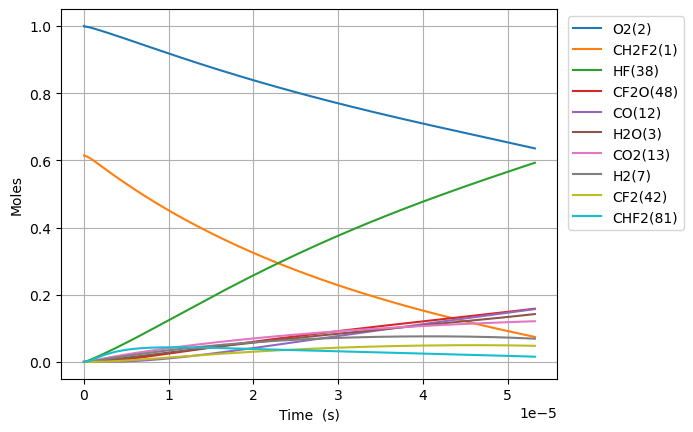

Values plotted in this chart, from the file beside it:
Time (s), Volume (m^3), N2, Ne, CH2F2(1), O2(2), H2O(3), OH(4), HF(38), CHF(40), CHF2(81), FC1OO1(129), [O]C([O])F(131), H(5), CFO2(136), CO2(13), F(37), HO2(10), [O]OC(F)F(168), H2(7), O(6), CF2O(48), CHFO(46), FC(F)C(F)F(179)
0.0, 0.7043, 3.76, 0.0, 0.6142, 1.0, 0.0, 0.0, 0.0, 0.0, 0.0, 0.0, 0.0, 0.0, 0.0, 0.0, 0.0, 0.0, 0.0, 0.0, 0.0, 0.0, 0.0, 0.0
6.451501376896393e-23, 0.7043, 3.76, 0.0, 0.6142, 1, 3.567887453997621e-54, 1.7307290756493645e-38, 3.624039980618601e-19, 3.6240399806186e-19, 5.921676248894152e-21, 1.0643487691514555e-40, 1.3084675786261047e-39, 1.3915636983156373e-30, 6.693021495394161e-35, 9.480012036729092e-50, 1.0216102040546196e-24, 5.9216762475026546e-21, 1.166691590383741e-38, 4.991352484264074e-21, 1.0647272776241475e-26, 1.909932845966912e-38, 3.9444479897444384e-38, 9.784386856174461e-43
1.8064203855309902e-22, 0.7043, 3.76, 0.0, 0.6142, 1, 4.23579598538814e-53, 1.0453603616926922e-37, 1.0147311945732084e-18, 1.0147311945732078e-18, 1.658069349690362e-20, 6.428666565675411e-40, 7.903144174901102e-39, 3.89659522101943e-30, 4.042584983218066e-34, 1.1254670290004759e-48, 2.860508571352918e-24, 1.6580693493007428e-20, 7.046817205917752e-38, 1.397578695593941e-20, 2.981236377364437e-26, 1.153599438964062e-37, 2.3824465858056396e-37, 5.909769661129383e-42
4.128960881213692e-22, 0.7043, 3.76, 0.0, 0.6142, 1, 4.158729616385671e-52, 5.032960151995493e-37, 2.3193855875959052e-18, 2.3193855875959033e-18, 3.7898727992922544e-20, 3.0951262206933605e-39, 3.8050237186438566e-38, 8.907525729369592e-30, 1.9463306508606104e-33, 1.1049902030011368e-47, 6.5383053059494476e-24, 3.7898727984016953e-20, 3.392739144835853e-37, 3.194465589929008e-20, 6.814254576912314e-26, 5.554084716072485e-37, 1.147045475417681e-36, 2.8452996977755453e-41
8.774041872579095e-22, 0.7043, 3.76, 0.0, 0.6142, 1, 3.678349249585455e-51, 2.1980259260820695e-36, 4.928694373641298e-18, 4.92869437364129e-18, 8.053479698496027e-20, 1.3517229368233062e-38, 1.661753824854267e-37, 1.8932856597840234e-29, 8.500137299150463e-33, 9.773513209386094e-47, 1.3893898775142236e-23, 8.05347969660359e-20, 1.481698319787282e-36, 6.788239378599141e-20, 1.448029097627724e-25, 2.425614714378706e-36, 5.009448946975416e-36, 1.2426171307341679e-40
1.80642038553099e-21, 0.7043, 3.76, 0.0, 0.6142, 1, 3.091874181456437e-50, 9.176325559159311e-36, 1.0147311945732083e-17, 1.0147311945732049e-17, 1.658069349690353e-19, 5.643177174049634e-38, 6.937495101867629e-37, 3.899739774186276e-29, 3.548639996857872e-32, 8.215226750836601e-46, 2.8605085713526743e-23, 1.658069349300734e-19, 6.185798812213967e-36, 1.3975786955939406e-19, 2.9812363776083795e-25, 1.012646394932311e-35, 2.091346324162481e-35, 5.187681911143798e-40
3.664452782077151e-21, 0.7043, 3.76, 0.0, 0.6142, 1, 2.534905257146206e-49, 3.7488284070757495e-35, 2.0584547089913654e-17, 2.0584547089913513e-17, 3.3635121093718373e-19, 2.3054220079401127e-37, 2.8341931140005314e-36, 7.918199765823279e-29, 1.4497352279882615e-31, 6.735339233429836e-45, 5.802745959029144e-23, 3.3635121085814684e-19, 2.5271006524342654e-35, 2.835088211061994e-19, 6.047650938000374e-25, 4.136990941683707e-35, 8.543832123705865e-35, 2.1193373305948965e-39
7.380517575169475e-21, 0.7043, 3.76, 0.0, 0.6142, 1, 2.0528319991237046e-48, 1.5153363807728786e-34, 4.1459017378276794e-17, 4.1459017378276215e-17, 6.774397628734743e-19, 9.318884361390182e-37, 1.14562617152537e-35, 1.5977326800427284e-28, 5.86006158424858e-31, 5.454452336693173e-44, 1.168722073438036e-22, 6.774397627142874e-19, 1.0214944885768648e-34, 5.7101072419981e-19, 1.2180480060507097e-24, 1.672237883425192e-34, 3.4535535485246143e-34, 8.566700343150527e-39
1.481264716135412e-20, 0.7043, 3.76, 0.0, 0.6142, 1, 1.6522977852902617e-47, 6.0931009403615785e-34, 8.320795795500309e-17, 8.320795795500074e-17, 1.3596168667460298e-18, 3.7470824157971274e-36, 4.6065124492112597e-35, 3.2184409074955254e-28, 2.3563049895388573e-30, 4.390217767198849e-43, 2.3456170285075905e-22, 1.359616866426543e-18, 4.107384411606015e-34, 1.1460145303870312e-18, 2.4446138312411466e-24, 6.7239949815772874e-34, 1.3886586925813668e-33, 3.444632530264204e-38
2.967690633372341e-20, 0.7043, 3.76, 0.0, 0.6142, 1, 1.3258649146924225e-46, 2.443605997836924e-33, 1.6670583910845565e-16, 1.6670583910844623e-16, 2.7239710744910385e-18, 1.502747641111523e-35, 1.8474175234204062e-34, 6.495388644529097e-28, 9.449836891212894e-30, 3.5228732719187226e-42, 4.699406938643943e-22, 2.7239710738509537e-18, 1.6472448563103935e-33, 2.2960221427614734e-18, 4.8977454843783936e-24, 2.6966227256533594e-33, 5.56914245003125e-33, 1.3814517095916097e-37
5.940542467846199e-20, 0.7043, 3.76, 0.0, 0.6142, 1, 1.0623053686603967e-45, 9.787169773768855e-33, 3.337016014153607e-16, 3.337016014153229e-16, 5.452679489980645e-18, 6.018828854679496e-35, 7.3993061721713816e-34, 1.319140924710808e-27, 3.78486376523315e-29, 2.82258558014723e-41, 9.40698675890562e-22, 5.452679488699371e-18, 6.597571408778242e-33, 4.5960373675103574e-18, 9.804008801678373e-24, 1.0800556412184097e-32, 2.2305618292896695e-32, 5.533012452224614e-37
1.1886246136793915e-19, 0.7043, 3.76, 0.0, 0.6142, 1, 8.504902222676795e-45, 3.9174185205340693e-32, 6.676931260291707e-16, 6.676931260290193e-16, 1.0910096320958213e-17, 2.409100094066164e-34, 2.9616507835915008e-33, 2.7151950966312805e-27, 1.514931870055418e-28, 2.259784716985342e-40, 1.8822146399384873e-21, 1.0910096318394585e-17, 2.640747940232633e-32, 9.196067817008125e-18, 1.9616535480380276e-23, 4.3230372712032524e-32, 8.928060329046941e-32, 2.214646925551067e-36
2.3777653474689347e-19, 0.7043, 3.76, 0.0, 0.6142, 1, 6.806506594706192e-44, 1.567477676384074e-31, 1.3356761752567897e-15, 1.335676175256183e-15, 2.182492998290679e-17, 9.639538375464104e-34, 1.1850460862222517e-32, 5.734703646090463e-27, 6.061700770349821e-28, 1.808514568292848e-39, 3.765246568016696e-21, 2.1824929977778546e-17, 1.0566431494338671e-31, 1.839612871600365e-17, 3.9241589014191865e-23, 1.7297780102390966e-31, 3.5723870653281467e-31, 8.861472413423923e-36
4.756046815048021e-19, 0.7043, 3.76, 0.0, 0.6142, 1, 5.446239427144017e-43, 6.270931391929623e-31, 2.6716422737120238e-15, 2.6716422737095973e-15, 4.3654597306777663e-17, 3.856443040037031e-33, 4.740955999809869e-32, 1.2683321567478036e-26, 2.425075022378966e-27, 1.4470864312232778e-38, 7.531310424102546e-21, 4.3654597296520586e-17, 4.227260642374822e-31, 3.679625051399465e-17, 7.849169678744615e-23, 6.920238405366453e-31, 1.4291874460049675e-30, 3.545165989809325e-35
9.512609750206194e-19, 0.7043, 3.76, 0.0, 0.6142, 1, 4.3574052525187475e-42, 2.50857671232559e-30, 5.343574470622476e-15, 5.3435744706127676e-15, 8.731393195441433e-17, 1.5427027634105814e-32, 1.8965367414498729e-31, 3.0218960700100075e-26, 9.70108957415152e-27, 1.157779067349392e-37, 1.506343813599197e-20, 8.731393193390114e-17, 1.6910418756425113e-30, 7.359649410997648e-17, 1.5699191515647918e-22, 2.7683206514401207e-30, 5.717215056888418e-30, 1.4181818090361452e-34
1.902573562052254e-18, 0.7043, 3.76, 0.0, 0.6142, 1, 3.486089704869095e-41, 1.0034715204843571e-29, 1.0687438864443319e-14, 1.0687438864404485e-14, 1.7463260124926729e-16, 6.171062161254089e-32, 7.586455656247479e-31, 7.984385212449215e-26, 3.880593732158842e-26, 9.262672251649028e-37, 3.0127693558641734e-20, 1.7463260120824812e-16, 6.764442749471448e-30, 1.4719698130193952e-16, 3.139923631846432e-22, 1.1073733203335717e-29, 2.2869790806326277e-29, 5.672958070632932e-34
3.805198736115523e-18, 0.7043, 3.76, 0.0, 0.6142, 1, 2.7889379823151596e-40, 4.01396777841597e-29, 2.1375167652084748e-14, 2.1375167651929415e-14, 3.492699398372919e-16, 2.4684750900217956e-31, 3.034643998811704e-30, 2.3730808760795176e-25, 1.552269073884567e-25, 7.410313690975755e-36, 6.025620439942493e-20, 3.492699397552856e-16, 2.7058321499217014e-29, 2.9439795568586287e-16, 6.279933044013631e-22, 4.429583404809454e-29, 9.148102441520078e-29, 2.2692293960084393e-33
7.610449084242062e-18, 0.7043, 3.76, 0.0, 0.6142, 1, 2.231176898390469e-39, 1.605603469940668e-28, 4.2750625227366615e-14, 4.275062522674527e-14, 6.985446170066155e-16, 9.874000836851596e-31, 1.2138699445963387e-29, 7.850943690982409e-25, 6.209139457815907e-25, 5.928321309291526e-35, 1.2051322606292596e-19, 6.985446168427348e-16, 1.0823438699115634e-28, 5.887999044536992e-16, 1.2559953674763714e-21, 1.7718513886638709e-28, 3.65927820067465e-28, 9.077009920651845e-33
1.5220949780495138e-17, 0.7043, 3.76, 0.0, 0.6142, 1, 1.7849521635053686e-38, 6.422446750122132e-28, 8.550154037792635e-14, 8.550154037544097e-14, 1.397093971318361e-15, 3.949620450046958e-30, 4.8555044502322075e-29, 2.8120981740496457e-24, 2.4836684153768035e-24, 4.742685189759753e-34, 2.4102726931766677e-19, 1.3970939709911296e-15, 4.329397498176077e-28, 1.1776038019893295e-15, 2.5120002161926774e-21, 7.087441623373074e-28, 1.4637187250662147e-27, 3.6308224358950746e-32
3.044195117300129e-17, 0.7043, 3.76, 0.0, 0.6142, 1, 1.4279660522667525e-37, 2.5689853965876986e-27, 1.7100337067902985e-13, 1.7100337066908828e-13, 2.7941926798342442e-15, 1.5798522189802145e-29, 1.942206699748147e-28, 1.0591830750854532e-23, 9.934698923973852e-24, 3.794159408030853e-33, 4.820553555381045e-19, 2.7941926791819055e-15, 1.731763401823039e-27, 2.3552115970604203e-15, 5.024012803890555e-21, 2.8349838751703714e-27, 5.854889789489877e-27, 1.4523326680759415e-31
6.088395395801359e-17, 0.7043, 3.76, 0.0, 0.6142, 1, 1.1423746720510023e-36, 1.0275955959062348e-26, 3.4200703128117273e-13, 3.420070312414065e-13, 5.588390096435579e-15, 6.319417080982457e-29, 7.7688365205133185e-28, 4.1054195764222734e-23, 3.973884620416115e-23, 3.035332027729197e-32, 9.641115268228153e-19, 5.5883900951394044e-15, 6.927062403101915e-27, 4.710427187201925e-15, 1.0048049540348216e-20, 1.1339950048832443e-26, 2.3419588933236096e-26, 5.809338061210408e-31
1.217679595280382e-16, 0.7043, 3.76, 0.0, 0.6142, 1, 9.139006323760702e-36, 4.1103860418641646e-26, 6.840143524852027e-13, 6.840143523261378e-13, 1.1176784927916532e-14, 2.527768575110032e-28, 3.1075364582699533e-27, 1.6159052516719392e-22, 1.589554856994424e-22, 2.428267420799113e-31, 1.9282238647676563e-18, 1.117678492535819e-14, 2.7708267129594967e-26, 9.420858367482228e-15, 2.0096169257518015e-20, 4.535983006358878e-26, 9.367841525787808e-26, 2.323736703436395e-30
2.4353597066808743e-16, 0.7043, 3.76, 0.0, 0.6142, 1, 7.311211240185348e-35, 1.6441557753500201e-25, 1.3680289948922383e-12, 1.3680289942559785e-12, 2.2353574583991546e-14, 1.0111078599505679e-27, 1.2430148779285297e-26, 6.41109580975684e-22, 6.358221434931015e-22, 1.942614653033806e-30, 3.856448522159653e-18, 2.2353574579010902e-14, 1.1083310295722798e-25, 1.8841720728032e-14, 4.019259366893016e-20, 1.8143938616641647e-25, 3.7471377987619142e-25, 9.294949781011508e-30
3.6530398180813666e-16, 0.7043, 3.76, 0.0, 0.6142, 1, 2.0905502329684383e-34, 3.4938325768871334e-25, 2.05204363729825e-12, 2.052043635946198e-12, 3.3530364233179674e-14, 2.148604562505417e-27, 2.6414067147785927e-26, 1.359075033212276e-21, 1.3511221790812717e-21, 5.554664295732337e-30, 5.784673161054603e-18, 3.353036422587876e-14, 2.3552036462585335e-25, 2.8262583088570948e-14, 6.028920305746947e-20, 3.855587437256222e-25, 7.962668562415005e-25, 1.9751770152463175e-29
4.870719929481859e-16, 0.7043, 3.76, 0.0, 0.6142, 1, 4.4095772239183895e-34, 5.960069557199245e-25, 2.7360582797032373e-12, 2.736058277396796e-12, 4.4707153875480926e-14, 3.665267036253616e-27, 4.50592909026791e-26, 2.3154868813025233e-21, 2.304855591455367e-21, 1.1716396331875226e-29, 7.712897781453142e-18, 4.4707153865961767e-14, 4.017700516018165e-25, 3.768344544909906e-14, 8.038599742319055e-20, 6.577179081242682e-25, 1.3583376441317712e-24, 3.369419782872353e-29
7.306080152282843e-16, 0.7043, 3.76, 0.0, 0.6142, 1, 1.2043928596353976e-33, 1.233957420938466e-24, 4.1040875645108086e-12, 4.104087559735615e-12, 6.706073314392033e-14, 7.588471054622786e-27, 9.328953471294869e-26, 4.787929667775386e-21, 4.7719109501943234e-21, 3.2001113777014e-29, 1.156934697884226e-17, 6.706073313020415e-14, 8.318138914153486e-25, 5.652517017012985e-14, 1.205800202849224e-19, 1.36172151450273e-24, 2.8122656849087832e-24, 6.975956016396545e-29
9.741440375083828e-16, 0.7043, 3.76, 0.0, 0.6142, 1, 2.5199937254867585e-33, 2.0986395093813076e-24, 5.472116849314616e-12, 5.472116841193261e-12, 8.941431238703427e-14, 1.2906003435482344e-26, 1.5866105541500292e-25, 8.137224890124646e-21, 8.115770865447847e-21, 6.695703622719368e-29, 1.542579610821878e-17, 8.941431236949624e-14, 1.4146975880967939e-24, 7.536689489112082e-14, 1.6077472337417822e-19, 2.3159318020835855e-24, 4.782927465460163e-24, 1.1864274383372982e-28
1.4612160820685797e-15, 0.7043, 3.76, 0.0, 0.6142, 1, 7.957371783375645e-33, 4.5725133547906816e-24, 8.208175418909864e-12, 8.20817540121509e-12, 1.3412147079010217e-13, 2.811955810553912e-26, 3.456900311700432e-25, 1.771509221371252e-20, 1.768261033778485e-20, 2.114296811728674e-28, 2.313869414366862e-17, 1.3412147076615245e-13, 3.082337625375061e-24, 1.1305034433297201e-13, 2.411663631843708e-19, 5.0459438834003e-24, 1.0421023998648626e-23, 2.5849835652448356e-28
1.9482881266287764e-15, 0.7043, 3.76, 0.0, 0.6142, 1, 1.8099351355484143e-32, 8.027804343403433e-24, 1.0944233988488815e-11, 1.0944233957422742e-11, 1.7882862908354844e-13, 4.93684946790129e-26, 6.069152641755262e-25, 3.108843080181851e-20, 3.104471378608776e-20, 4.809045888897903e-28, 3.085159188478625e-17, 1.7882862905481109e-13, 5.411547642281771e-24, 1.507337937746508e-13, 3.2156094737673324e-19, 8.858980541146354e-24, 1.829581166746149e-23, 4.5383613725302455e-28
2.92243221574917e-15, 0.7043, 3.76, 0.0, 0.6142, 1, 6.043012777039352e-32, 1.7896219583203265e-23, 1.6416351127597592e-11, 1.641635105834281e-11, 2.68242945340062e-13, 1.1005594989845105e-25, 1.3529797274715513e-24, 6.927397755757237e-20, 6.920716538932812e-20, 1.6056410640539662e-27, 4.6277386480166106e-17, 2.682429453066438e-13, 1.2063820783562872e-23, 2.2610069265748895e-13, 4.823589896192244e-19, 1.9749097481948546e-23, 4.0786372920146854e-23, 1.0117250074248212e-27
4.870720393989958e-15, 0.7043, 3.76, 0.0, 0.6142, 1, 2.841588348329475e-31, 4.946751357502437e-23, 2.7360585405618613e-11, 2.736058521419029e-11, 4.470715765312411e-13, 3.042078755618305e-25, 3.739791117614667e-24, 1.9141220505230644e-19, 1.9129670153029314e-19, 7.550122508307298e-27, 7.71289721239522e-17, 4.47071576508044e-13, 3.3345810218628904e-23, 3.768344904210871e-13, 8.039905786940113e-19, 5.458884352926208e-23, 1.1273830807733275e-22, 2.7965264060388493e-27
8.767296750471533e-15, 0.7043, 3.76, 0.0, 0.6142, 1, 1.699292466096666e-30, 1.5996162246248693e-22, 4.924905396087429e-11, 4.9249053341865146e-11, 8.047288336248292e-13, 9.836992705710346e-25, 1.2093094560601677e-23, 6.188064040764052e-19, 6.185835035201591e-19, 4.514987392589765e-26, 1.3883212923074585e-16, 8.047288337004228e-13, 1.0782813148846023e-22, 6.783020859399716e-13, 1.4473958143204538e-18, 1.7652052075523657e-22, 3.645544295888936e-22, 9.04294349142024e-27
1.6560449463434683e-14, 0.7043, 3.76, 0.0, 0.6142, 1, 1.1681526164279e-29, 5.703689314232047e-22, 9.30259910682401e-11, 9.30259888611131e-11, 1.5200433266566434e-12, 3.507475824798292e-24, 4.31187500509135e-23, 2.2060869986965282e-18, 2.2056091862270913e-18, 3.103695033821613e-25, 2.6223838680677235e-16, 1.5200433272432035e-12, 3.844697831659877e-22, 1.2812372769445131e-12, 2.7347745394716596e-18, 6.29399429527695e-22, 1.2998481986452362e-21, 3.224334765852043e-26
3.214675488936099e-14, 0.7043, 3.76, 0.0, 0.6142, 1, 8.650802169911683e-29, 2.1489324567817877e-21, 1.8057986527038932e-10, 1.805798569551537e-10, 2.9506722281001203e-12, 1.321435885653803e-23, 1.6244647986099143e-22, 8.310664828085993e-18, 8.309516242726333e-18, 2.2983590510622423e-24, 5.090506761025192e-16, 2.9506722309619992e-12, 1.4484689898814279e-21, 2.4871076588208502e-12, 5.311805102726278e-18, 2.371239188663321e-21, 4.8971101688867285e-21, 1.2147515665547584e-25
6.331936574121359e-14, 0.7043, 3.76, 0.0, 0.6142, 1, 6.656668302749726e-28, 8.337542851499757e-21, 3.556876136243579e-10, 3.556875813653869e-10, 5.811929692527122e-12, 5.126611398884133e-23, 6.302024090520394e-22, 3.223991172583756e-17, 3.2236773996664814e-17, 1.7684079917437945e-23, 1.0026743568478437e-15, 5.811929704951858e-12, 5.6193315235769605e-21, 4.898848422043886e-12, 1.0474959182056885e-17, 9.19930206721957e-21, 1.8998347400658136e-20, 4.7126330723967285e-25
1.256645874449188e-13, 0.7043, 3.76, 0.0, 0.6142, 1, 5.222990176930123e-27, 3.2844550131023263e-20, 7.05903110130976e-10, 7.059029830744374e-10, 1.153444326771204e-11, 2.0192663641935468e-22, 2.4820708277684204e-21, 1.2697877995363003e-16, 1.2696904314078241e-16, 1.3873079420316318e-22, 1.989918171600645e-15, 1.153444331930064e-11, 2.2132484366193965e-20, 9.722329946382132e-12, 2.0837643014297648e-17, 3.623335236686236e-20, 7.482768877127419e-20, 1.8561392307786058e-24
1.88009809148624e-13, 0.7043, 3.76, 0.0, 0.6142, 1, 1.6507621413801771e-26, 7.352962144035151e-20, 1.0561186063691683e-09, 1.0561183219682947e-09, 1.725695503822938e-11, 4.5200301615144e-22, 5.5556876923037515e-21, 2.8422476818825387e-16, 2.842048982062857e-16, 4.38419604256759e-22, 2.9771573156627415e-15, 1.7256955155685344e-11, 4.9540826608281396e-20, 1.4545811467923952e-11, 3.124883274186563e-17, 8.110512934016053e-20, 1.6749283628381727e-19, 4.1547490800990794e-24
2.503550308523292e-13, 0.7043, 3.76, 0.0, 0.6142, 1, 3.758765457303649e-26, 1.3039976368334353e-19, 1.4063341023389348e-09, 1.4063335980469976e-09, 2.2979465004392868e-11, 8.015043427592851e-22, 9.850968726606501e-21, 5.039778108014603e-16, 5.03944218110721e-16, 9.981701787694826e-22, 3.964391870478797e-15, 2.2979465214400096e-11, 8.784429143728499e-20, 1.936929298668893e-11, 4.170853534552443e-17, 1.4381532265623584e-19, 2.9699376614297633e-19, 7.367094364486934e-24
3.750454742597396e-13, 0.7043, 3.76, 0.0, 0.6142, 1, 1.261323301861278e-25, 2.927340453574979e-19, 2.1067650934731908e-09, 2.1067639617591945e-09, 3.4424479525395686e-11, 1.7988321025103155e-21, 2.210605614049076e-20, 1.1310046634319459e-15, 1.1309325496926436e-15, 3.3486252406955516e-21, 5.93884766327813e-15, 3.4424480000448594e-11, 1.9713621331952494e-19, 2.9016256015996775e-11, 6.277351780400642e-17, 3.22754766886324e-19, 6.665028220744744e-19, 1.653299911997255e-23
4.9973591766715e-13, 0.7043, 3.76, 0.0, 0.6142, 1, 2.937437286632638e-25, 5.198995789845492e-19, 2.807196083533744e-09, 2.8071940742113786e-09, 4.586948683305805e-11, 3.1939775280565057e-21, 3.9246704333873334e-20, 2.008058795054788e-15, 2.007933081996119e-15, 7.796629617861419e-21, 7.913286156712168e-15, 4.58694876796376e-11, 3.5000774291965067e-19, 3.866321903445154e-11, 8.403264235091563e-17, 5.730568062310487e-19, 1.1833546475438911e-18, 2.9353863949894764e-23
6.244263610745604e-13, 0.7043, 3.76, 0.0, 0.6142, 1, 5.652863801306462e-25, 8.119530147472413e-19, 3.5076270725205932e-09, 3.5076239354039323e-09, 5.7314486929916986e-11, 4.987014006854981e-21, 6.127223078151572e-20, 3.135139613968109e-15, 3.134944774858485e-15, 1.500063672264698e-20, 9.88770800942347e-15, 5.73144882543456e-11, 5.464583293215847e-19, 4.8310182042211564e-11, 1.05485965393417e-16, 8.947269988681164e-19, 1.847549014194667e-18, 4.5829700163948943e-23
7.491168044819708e-13, 0.7043, 3.76, 0.0, 0.6142, 1, 9.662995320646669e-25, 1.168952491480302e-18, 4.208058060433741e-09, 4.208053545337249e-09, 6.875947981857548e-11, 7.178016844111611e-21, 8.818193509747623e-20, 4.512246512274076e-15, 4.511966560136322e-15, 2.5636404609580883e-20, 1.1862113897357072e-14, 6.875948172701281e-11, 7.864874070313462e-19, 5.795714503943937e-11, 1.2713354482056953e-16, 1.2877710480974604e-18, 2.659085687289039e-18, 6.596051935749464e-23
9.984976912967916e-13, 0.7043, 3.76, 0.0, 0.6142, 1, 2.251276882725857e-24, 2.0780045068536996e-18, 5.608920033038924e-09, 5.6089120114276235e-09, 9.164944398091011e-11, 1.275419994018301e-20, 1.566512885118395e-19, 8.01653629935338e-15, 8.016036458707681e-15, 5.970149761193506e-20, 1.581088027781638e-14, 9.164944737524202e-11, 1.3972789457650982e-18, 7.725107100289919e-11, 1.7101168684402977e-16, 2.2880017969566804e-18, 4.724185084802088e-18, 1.171871495338001e-22
1e-12, 0.7043, 3.76, 0.0, 0.6142, 1, 2.2612850565479603e-24, 2.0842695656149996e-18, 5.6173590403625115e-09, 5.617350994594968e-09, 9.17873365477614e-11, 1.2792617481942244e-20, 1.5712293986088872e-19, 8.040677199793589e-15, 8.040175828171335e-15, 5.996674554029175e-20, 1.5834668076947518e-14, 9.178733995232688e-11, 1.4014866422182726e-18, 7.736730057138556e-11, 1.7127837163936246e-16, 2.294892610434384e-18, 4.738411473363221e-18, 1.1754004856317152e-22
1.2478785781116125e-12, 0.7043, 3.76, 0.0, 0.6142, 1, 4.353302834607478e-24, 3.247520573621841e-18, 7.0097820013492966e-09, 7.009769472485649e-09, 1.1453937934086478e-10, 1.9923128868985793e-20, 2.4464916506135826e-19, 1.2520923295014166e-14, 1.2520134235771025e-14, 1.1539608611732018e-19, 1.9759590703632818e-14, 1.145393846438264e-10, 2.1823778370210766e-18, 9.654499692613064e-11, 2.156675313717386e-16, 3.573794649484529e-18, 7.378650962969462e-18, 1.8303384717263933e-22
1.4972594649264333e-12, 0.7043, 3.76, 0.0, 0.6142, 1, 7.488089092463423e-24, 4.677990026024365e-18, 8.410643965364857e-09, 8.410625928514631e-09, 1.3742928592032084e-10, 2.868543709787598e-20, 3.5216967307342954e-19, 1.8025402385044624e-14, 1.8024250903433217e-14, 1.984077781894129e-19, 2.370825086373183e-14, 1.3742929355327716e-10, 3.141779322100943e-18, 1.1583892281050162e-10, 2.6110156563549807e-16, 5.145197581612911e-18, 1.062248134743264e-17, 2.635007098252383e-22
1.996021238556075e-12, 0.7043, 3.76, 0.0, 0.6142, 1, 1.7698520354697886e-23, 8.323692859301091e-18, 1.1212367880511542e-08, 1.1212335825498311e-08, 1.8320901282274706e-10, 5.0992654447394933e-20, 6.257556762561872e-19, 3.203461697182529e-14, 3.2032505963700376e-14, 4.685102175227562e-19, 3.1605442518513184e-14, 1.8320902637445618e-10, 5.583471565570858e-18, 1.5442677446798383e-10, 3.543060989679304e-16, 9.145020221191233e-18, 1.8878227966174988e-17, 4.682953096776259e-22
2.4947830121857167e-12, 0.7043, 3.76, 0.0, 0.6142, 1, 3.456134521857683e-23, 1.3018902743336667e-17, 1.4014091778478986e-08, 1.4014041702404233e-08, 2.2898862485735997e-10, 7.968075425030078e-20, 9.773637044181924e-19, 5.0044140504463245e-14, 5.0040732084410075e-14, 9.140572929648426e-19, 3.9502499298073864e-14, 2.2898864599733646e-10, 8.722318835945277e-18, 1.930146259859395e-10, 4.506290603082163e-16, 1.4287840992913862e-17, 2.9491409681511003e-17, 7.315717045744095e-22
3.492306559445e-12, 0.7043, 3.76, 0.0, 0.6142, 1, 9.494686819027562e-23, 2.557288318465645e-17, 1.9617539522876167e-08, 1.961744139608394e-08, 3.2054750499304956e-10, 1.5621903724114655e-19, 1.9144650741000343e-18, 9.806395770530693e-14, 9.805682175381617e-14, 2.5062900477591312e-18, 5.5296383052003506e-14, 3.2054754627596954e-10, 1.7091332330595228e-17, 2.7019032864531214e-10, 6.526452420368682e-16, 2.8003948950840637e-17, 5.779001800629413e-17, 1.4335728776534769e-21
4.489830106704284e-12, 0.7043, 3.76, 0.0, 0.6142, 1, 2.021168627541896e-22, 4.237007421817529e-17, 2.522098719855647e-08, 2.522082500975627e-08, 4.1210592766866977e-10, 2.583392230598618e-19, 3.1631116586288616e-18, 1.6208454017737793e-13, 1.6207196749614778e-13, 5.3254562180154205e-18, 7.109025249429803e-14, 4.121059956459947e-10, 2.8248527001690115e-17, 3.4736603087288054e-10, 8.67180124489691e-16, 4.62964704224183e-17, 9.551818542759948e-17, 2.369510238133276e-21
6.48487720122285e-12, 0.7043, 3.76, 0.0, 0.6142, 1, 6.113249084668841e-22, 8.881462638502471e-17, 3.642788234376693e-08, 3.64275439978842e-08, 5.952214059805196e-10, 5.394807156330877e-19, 6.593595158359617e-18, 3.3812675033419605e-13, 3.3809722248333546e-13, 1.604558633299301e-17, 1.0267934929864548e-13, 5.952215466630673e-10, 5.892629013141194e-17, 5.017174343695592e-10, 1.3339260143336607e-15, 9.662252457196509e-17, 1.9926271666248231e-16, 4.9432175514418985e-21
8.479924295741417e-12, 0.7043, 3.76, 0.0, 0.6142, 1, 1.3718693505076018e-21, 1.5259370210444895e-16, 4.763477721411153e-08, 4.7634198668395186e-08, 7.783350704553415e-10, 9.234158574160901e-19, 1.1265925488221014e-17, 5.781682732387019e-13, 5.781120905978289e-13, 3.587719455288718e-17, 1.3427259196043304e-13, 7.78335309034642e-10, 1.007532692165611e-16, 6.560688371500736e-10, 1.8511068423601093e-15, 1.652895298655094e-16, 3.407240437898098e-16, 8.452741718481383e-21
1e-11, 0.7043, 3.76, 0.0, 0.6142, 1, 2.255887009866271e-21, 2.1297296870899722e-16, 5.617358729599731e-08, 5.617278274985131e-08, 9.178526875415906e-10, 1.285134928312104e-18, 1.5657669604320178e-17, 8.040183736551878e-13, 8.039341920188957e-13, 5.883515908512297e-17, 1.5834877870319352e-13, 9.178530172018229e-10, 1.401044897731102e-16, 7.736729868473647e-10, 2.279161370358927e-15, 2.299340664128905e-16, 4.738228688083608e-16, 1.1754910195746264e-20
1.0474971390259983e-11, 0.7043, 3.76, 0.0, 0.6142, 0.9999, 2.594944485043011e-21, 2.339484364935096e-16, 5.884167180959197e-08, 5.884078902288621e-08, 9.61446931701638e-10, 1.4104545738817522e-18, 1.7177220581192958e-17, 8.822066212842489e-13, 8.821121756858327e-13, 6.762289470867852e-17, 1.6587278208260908e-13, 9.614472926923812e-10, 1.537271280289808e-16, 8.104202398885102e-10, 2.4189627159348594e-15, 2.523209601953117e-16, 5.199012132028874e-16, 1.2898130812829333e-20
1.247001848477855e-11, 0.7043, 3.76, 0.0, 0.6142, 0.9999, 4.393321244838114e-21, 3.3311995610360757e-16, 7.00485661302105e-08, 7.00473150629437e-08, 1.144557000271871e-09, 2.0009060604701192e-18, 2.432460530226873e-17, 1.2502393173733024e-12, 1.250093092278842e-12, 1.140851555224147e-16, 1.9748272058724088e-13, 1.144557507511391e-09, 2.1784553323262084e-16, 9.647716432589409e-10, 3.0377337365326434e-15, 3.5774023466134357e-16, 7.367932775080691e-16, 1.8279432907542976e-20
1.4465065579297116e-11, 0.7043, 3.76, 0.0, 0.6142, 0.9999, 6.881337752825098e-21, 4.503493765828399e-16, 8.125546017596989e-08, 8.125377679014368e-08, 1.32766528666297e-09, 2.695078784910333e-18, 3.2705211423901495e-17, 1.6822638948081677e-12, 1.682050465502669e-12, 1.780662730520508e-16, 2.29105207690902e-13, 1.3276659633107381e-09, 2.9310615437444267e-16, 1.1191230479354158e-09, 3.707659997361726e-15, 4.815707177389389e-16, 9.913992954550412e-16, 2.459669607468015e-20
1.845515976833425e-11, 0.7043, 3.76, 0.0, 0.6142, 0.9999, 1.4390977917516873e-20, 7.399463225914711e-16, 1.0366924744292476e-07, 1.036665073122267e-07, 1.6938765546373615e-09, 4.395818409836344e-18, 5.3154647294478697e-17, 2.738278875122932e-12, 2.7378771315299504e-12, 3.6979334344034086e-16, 2.9239902514792426e-13, 1.693877636866247e-09, 4.770447361217418e-16, 1.4278258639025775e-09, 5.2019385645243955e-15, 7.845585117366794e-16, 1.6137494557247982e-15, 4.003929790790888e-20
2.2445253957371384e-11, 0.7043, 3.76, 0.0, 0.6142, 0.9999, 2.6069482515514995e-20, 1.1046679538318471e-15, 1.2608303361048925e-07, 1.2607898060154015e-07, 2.060080818514691e-09, 6.515126846874889e-18, 7.850271844355643e-17, 4.0502320312700005e-12, 4.04955738149168e-12, 6.652186868178334e-16, 3.55776621887692e-13, 2.0600823908159854e-09, 7.055242862082031e-16, 1.7365286931818922e-09, 6.903718968119289e-15, 1.1614701811081323e-15, 2.3869442836346026e-15, 5.92263208628605e-20
2.6435348146408517e-11, 0.7043, 3.76, 0.0, 0.6142, 0.9999, 4.288722330577292e-20, 1.5464427501055498e-15, 1.4849681867870435e-07, 1.4849119667032845e-07, 2.4262781603251937e-09, 9.05544605205083e-18, 1.0872672360938706e-16, 5.618103992181798e-12, 5.617056586313474e-12, 1.0867538016684501e-15, 4.192603738473678e-13, 2.4262803017494768e-09, 9.785262623730567e-16, 2.0452315411648413e-09, 8.814921599074358e-15, 1.6124907055846889e-15, 3.3109764631958797e-15, 8.21581494682191e-20
3.0425442335445647e-11, 0.7043, 3.76, 0.0, 0.6142, 0.9999, 6.583905800568019e-20, 2.067198996481077e-15, 1.7091060264761945e-07, 1.7090315553068008e-07, 2.7924686612589492e-09, 1.2019206716252638e-17, 1.4380406827931554e-16, 7.441875542439911e-12, 7.440340275835363e-12, 1.6568071484191365e-15, 4.828726456064243e-13, 2.7924714454082555e-09, 1.2960321661104068e-15, 2.353934413242492e-09, 1.0937466691817135e-14, 2.1378042188656348e-15, 4.385838770308188e-15, 1.0883516823153923e-19
... 652 more rows
